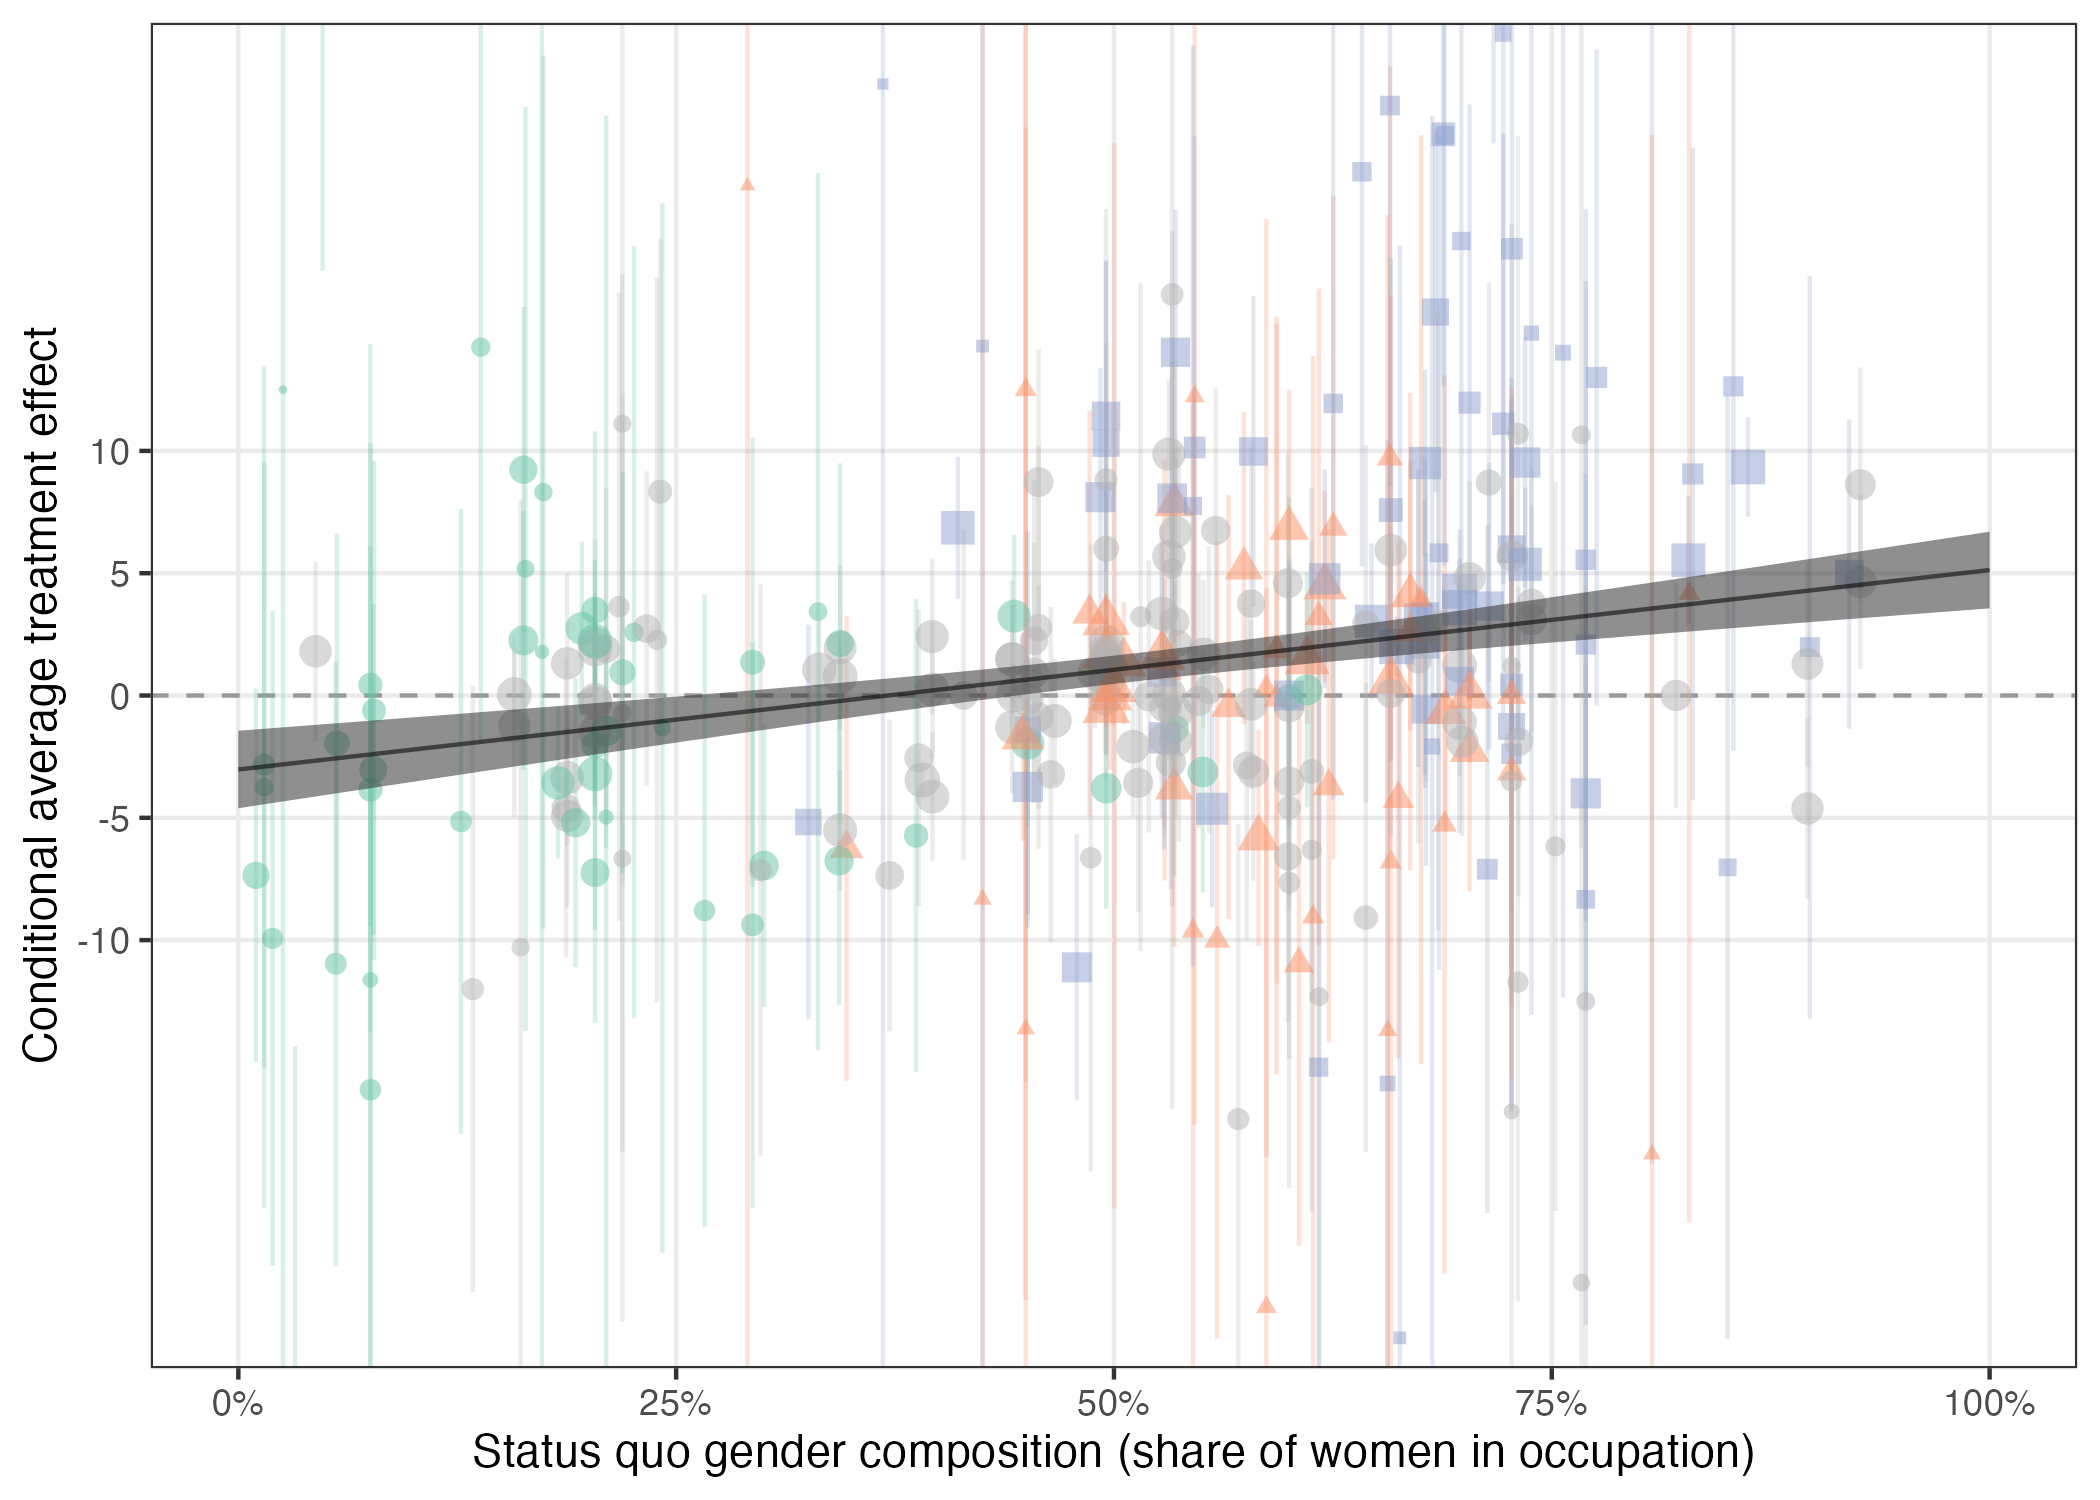

Source data for this figure (header and first rows):
layer, study_id, occupation_observed, fraction_female, estimate, std.error, conf.low, conf.high, weight, occupation_gender_distribution, author_classification, author_category
point, ahmed_1, accounting clerk, 0.5461, 10.14, 6.442, -2.58, 22.86, 0.1601, women_dominated, yes, women_dominated
point, ahmed_1, b2b sales, 0.5928, -0.142, 7.768, -15.49, 15.21, 0.1188, mixed, yes, mixed
point, ahmed_1, chef, 0.5654, -0.4717, 4.413, -9.147, 8.204, 0.2702, mixed, yes, mixed
point, ahmed_1, childcare, 0.7223, 27.06, 11.29, 4.552, 49.57, 0.06187, women_dominated, yes, women_dominated
point, ahmed_1, cleaner, 0.6836, 15.68, 3.745, 8.315, 23.04, 0.3255, women_dominated, yes, women_dominated
point, ahmed_1, customer service, 0.7383, 14.81, 13.88, -13.06, 42.69, 0.0422, women_dominated, yes, women_dominated
point, ahmed_1, enrolled nurse, 0.7756, 13, 6.802, -0.4069, 26.41, 0.1472, women_dominated, yes, women_dominated
point, ahmed_1, it developer, 0.226, 2.583, 7.989, -13.2, 18.37, 0.1133, men_dominated, yes, men_dominated
point, ahmed_1, preschool teacher, 0.7223, 11.11, 6.016, -0.7329, 22.96, 0.1776, women_dominated, yes, women_dominated
point, ahmed_1, store clerk, 0.5928, 1.86, 6.889, -11.77, 15.49, 0.1442, mixed, yes, mixed
point, ahmed_1, telemarketing, 0.5461, 12.22, 14.75, -17.55, 41.99, 0.03763, mixed, yes, mixed
point, ahmed_1, truck driver, 0.07747, -0.6129, 5.192, -10.83, 9.6, 0.2191, men_dominated, yes, men_dominated
point, ahmed_1, vehicle mechanic, 0.05561, -10.96, 6.271, -23.33, 1.395, 0.1669, men_dominated, yes, men_dominated
point, ahmed_1, waitstaff, 0.4861, 3.352, 4.224, -4.948, 11.65, 0.2847, mixed, yes, mixed
point, ahmed_1, warehouse worker, 0.2662, -8.791, 6.542, -21.73, 4.143, 0.1564, men_dominated, yes, men_dominated
point, ahmed_2, cleaner, 0.6775, 2.1, 2.996, -3.788, 7.987, 0.4018, women_dominated, yes, women_dominated
point, ahmed_2, construction workers, 0.2936, 1.361, 4.668, -7.818, 10.54, 0.252, men_dominated, yes, men_dominated
point, ahmed_2, high school teacher, 0.727, 0.4359, 5.881, -11.14, 12.01, 0.1836, women_dominated, yes, women_dominated
point, ahmed_2, mechanic worker, 0.05629, -1.956, 4.351, -10.52, 6.611, 0.2749, men_dominated, yes, men_dominated
point, ahmed_2, motor-vehicle drivers, 0.07541, 0.4396, 5.007, -9.431, 10.31, 0.2301, men_dominated, yes, men_dominated
point, ahmed_2, nurses, 0.7694, 5.55, 7.263, -8.779, 19.88, 0.1326, women_dominated, yes, women_dominated
point, ahmed_2, preschool teacher, 0.727, -1.266, 3.866, -8.856, 6.324, 0.3147, women_dominated, yes, women_dominated
point, ahmed_2, restaurant worker, 0.4955, 10.31, 3.781, 2.88, 17.73, 0.3223, women_dominated, yes, women_dominated
point, ahmed_2, sales person, 0.6, -0.07733, 4.156, -8.243, 8.088, 0.2902, men_dominated, yes, men_dominated
point, ahmed_2, shop sale assistant, 0.6, -3.522, 2.658, -8.744, 1.701, 0.4409, mixed, no, NA
point, albert_1, accountant, 0.5345, 7.8, 2.888, 2.133, 13.47, 0.4141, mixed, yes, mixed
point, albert_1, administrative assistant, 0.7168, 28.77, 3.156, 22.57, 34.96, 0.3843, women_dominated, yes, women_dominated
point, albert_1, marketing technicians, 0.5345, -1.359, 3.073, -7.389, 4.67, 0.3934, men_dominated, yes, men_dominated
point, alden_1, accountant, 0.5581, 6.746, 2.956, 0.936, 12.56, 0.4063, mixed, no, NA
point, alden_1, software developer, 0.2331, 2.735, 3.27, -3.693, 9.163, 0.3722, men_dominated, no, NA
point, arai_1, accountant, 0.5332, -0.473, 8.289, -16.9, 15.95, 0.1065, mixed, no, NA
point, arai_1, assistant nurse, 0.7694, -8.333, 8.773, -25.72, 9.051, 0.09671, women_dominated, yes, women_dominated
point, arai_1, computer specialist, 0.2193, -6.667, 9.56, -25.6, 12.26, 0.08329, men_dominated, no, NA
point, arai_1, driver, 0.07541, -11.62, 13.13, -37.63, 14.38, 0.04684, men_dominated, yes, men_dominated
point, arai_1, high school teacher, 0.727, 1.212, 9.096, -16.83, 19.25, 0.09085, women_dominated, no, NA
point, arai_2, accountant, 0.5332, 5.194, 6.989, -8.608, 19, 0.141, mixed, no, NA
point, arai_2, assistant nurse, 0.7694, 2.083, 7.487, -12.78, 16.95, 0.1262, women_dominated, yes, women_dominated
point, arai_2, computer specialist, 0.2193, 11.11, 9.502, -7.722, 29.94, 0.08418, men_dominated, no, NA
point, arai_2, driver, 0.07541, -16.12, 6.501, -28.96, -3.272, 0.1579, men_dominated, yes, men_dominated
point, arai_2, high school teacher, 0.727, -17, 12.72, -42.43, 8.421, 0.04964, women_dominated, no, NA
point, asali_1, administration, 0.5371, 2.128, 4.022, -5.968, 10.22, 0.3012, women_dominated, no, NA
point, asali_1, education, health, 0.821, 3.741235936707432e-15, 2.254, -4.597, 4.597, 0.4905, women_dominated, no, NA
point, asali_1, entertainment, tourism, 0.4142, 6.231310676715024e-15, 3.293, -6.724, 6.724, 0.3698, mixed, no, NA
point, asali_1, extra territorial, 0.1339, -12, 6.003, -24.39, 0.3887, 0.1782, men_dominated, no, NA
point, asali_1, finance, 0.3719, -7.353, 3.195, -13.73, -0.9766, 0.3802, men_dominated, no, NA
point, asali_1, ict, 0.1871, -4.615, 3.053, -10.71, 1.483, 0.3956, men_dominated, no, NA
point, asali_1, marketing, 0.5758, -2.857, 3.529, -10.03, 4.315, 0.346, mixed, no, NA
point, asali_1, production, 0.2409, 8.333, 5.097, -2.013, 18.68, 0.2246, men_dominated, no, NA
point, asali_1, trade, 0.6, -0.4739, 2.447, -5.297, 4.349, 0.4666, men_dominated, no, NA
point, asanov_1, accounting associate professional, 0.5314, 9.867, 1.557, 6.813, 12.92, 0.5774, mixed, no, NA
point, asanov_1, advertising and public relations manager, 0.3436, 1.958, 1.709, -1.395, 5.312, 0.5589, mixed, no, NA
point, asanov_1, conference and event planner, 0.5314, 5.686, 1.482, 2.779, 8.593, 0.5863, mixed, no, NA
point, asanov_1, finance manager, 0.3436, 0.7915, 0.7173, -0.6155, 2.198, 0.6617, mixed, no, NA
point, asanov_1, information and communications technolog…, 0.1878, -3.361, 1.414, -6.134, -0.5879, 0.5943, men_dominated, no, NA
point, asanov_1, information and communications technolog…, 0.3318, 1.052, 1.048, -1.005, 3.108, 0.6334, men_dominated, no, NA
point, baert_2, business administration, 0.4662, -1.042, 1.3, -3.595, 1.512, 0.6071, mixed, no, NA
point, baert_3, various professions, 0.3885, -2.546, 3.077, -8.603, 3.511, 0.3929, mixed, no, NA
point, banerjee_1, customer service agent, 0.6737, 1.443, 3.811, -6.05, 8.936, 0.3195, mixed, no, NA
point, banerjee_1, software engineer, 0.2036, -0.1762, 1.496, -3.112, 2.76, 0.5847, men_dominated, no, NA
point, becker_1, accountant, 0.4108, 6.856, 1.482, 3.951, 9.762, 0.5863, women_dominated, yes, women_dominated
... 338 more rows
